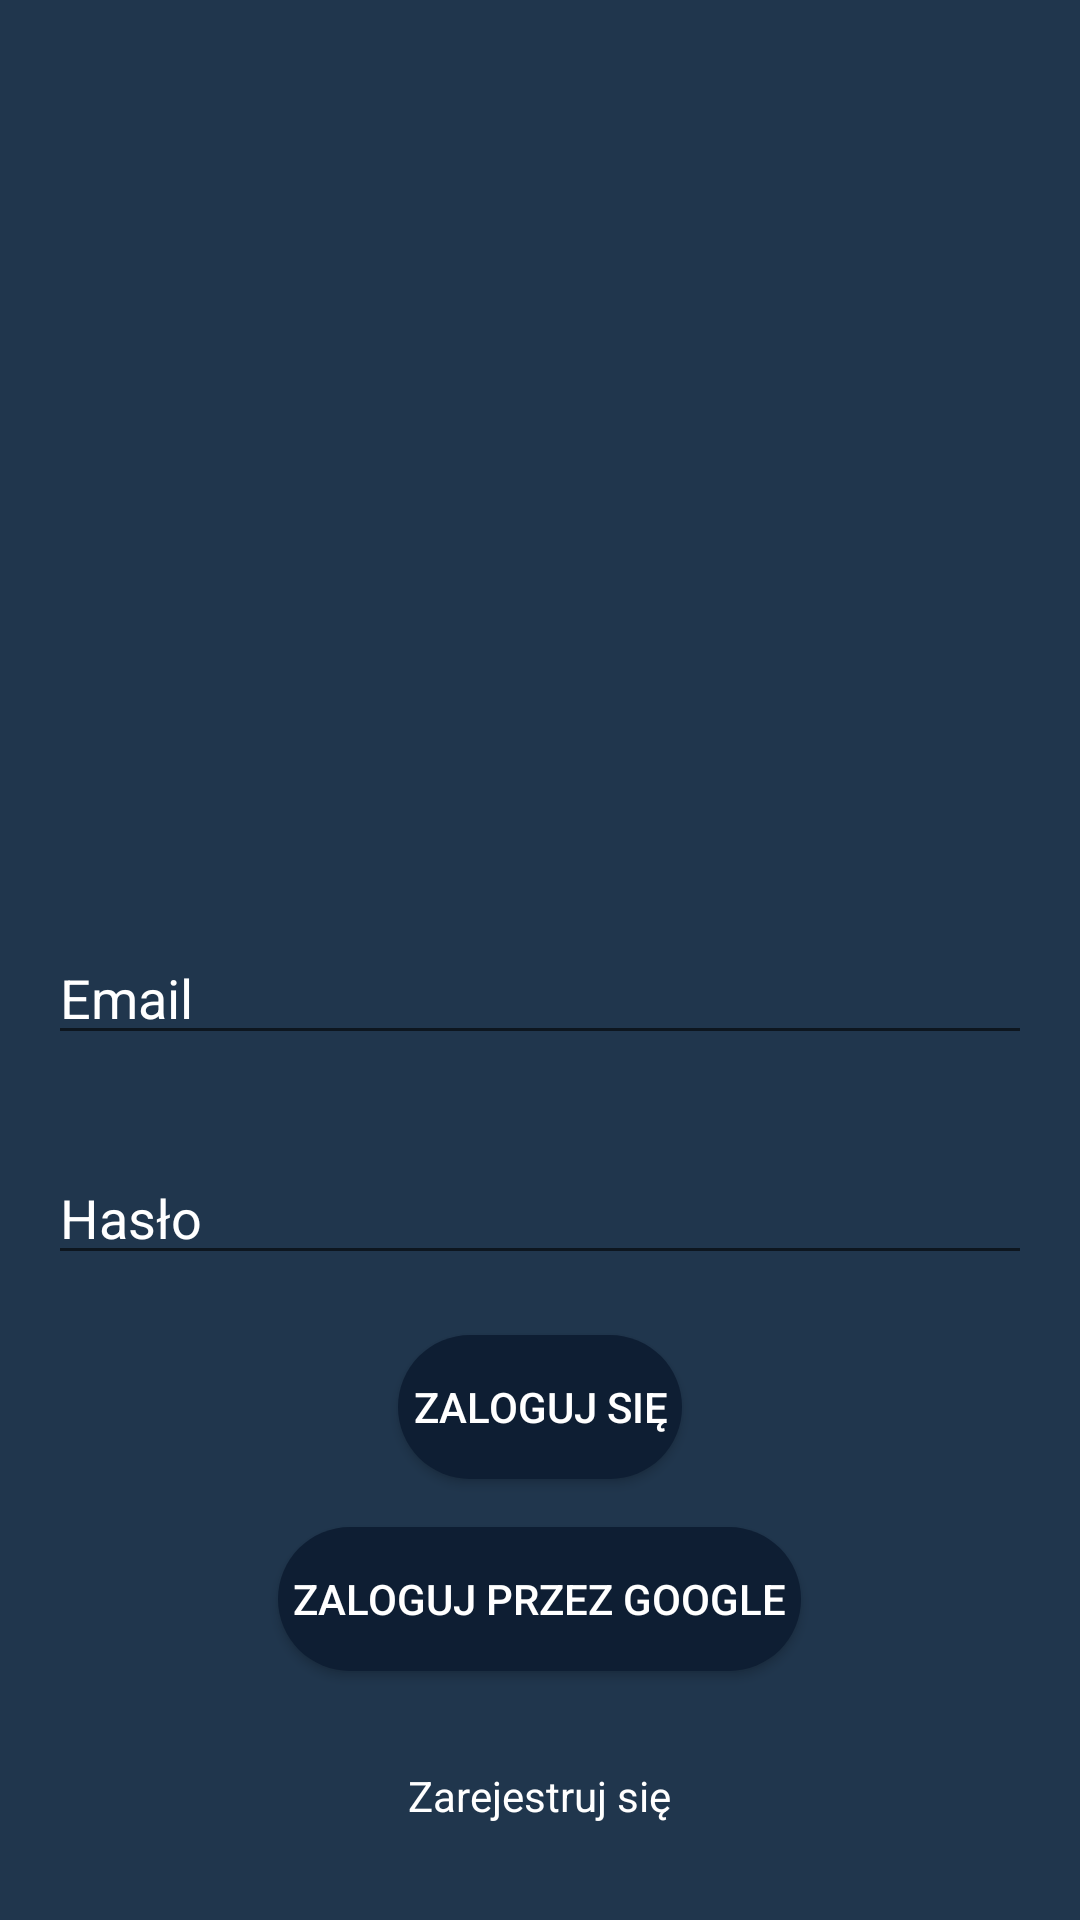

Produce the Android XML layout that renders to this screen, including the resource entries it uses.
<!-- AndroidManifest.xml: application theme AppTheme -->
<!-- res/layout/fragment_sign_in_form.xml -->
<?xml version="1.0" encoding="utf-8"?>
<RelativeLayout
    xmlns:android="http://schemas.android.com/apk/res/android"
    android:layout_width="match_parent"
    android:layout_height="match_parent">

    <EditText
        android:id="@+id/editTextEmail"
        android:layout_width="match_parent"
        android:layout_height="wrap_content"
        android:layout_above="@id/editTextPassword"
        android:layout_margin="16dp"
        android:layout_marginTop="20dp"
        android:layout_marginBottom="16dp"
        android:hint="@string/sign_up_email"
        android:inputType="textEmailAddress" />

    <EditText
        android:id="@+id/editTextPassword"
        android:layout_width="match_parent"
        android:layout_height="wrap_content"
        android:layout_above="@id/buttonSignIn"
        android:layout_marginStart="16dp"
        android:layout_marginEnd="16dp"
        android:layout_marginTop="16dp"
        android:hint="@string/sign_up_password"
        android:inputType="textPassword"/>

    <Button
        android:id="@+id/buttonSignIn"
        android:layout_width="wrap_content"
        android:layout_height="wrap_content"
        android:layout_above="@id/buttonSignInGoogle"
        android:layout_marginTop="20dp"
        android:padding="5dp"
        android:layout_centerHorizontal="true"
        android:background="@drawable/rounded_shape"
        android:text="@string/sign_in_sign_in"/>

    <Button
        android:id="@+id/buttonSignInGoogle"
        android:layout_width="wrap_content"
        android:layout_height="wrap_content"
        android:layout_above="@id/textViewSignUp"
        android:layout_marginTop="16dp"
        android:layout_centerHorizontal="true"
        android:background="@drawable/rounded_shape"
        android:padding="5dp"
        android:text="@string/sign_in_with_google"/>

    <TextView
        android:id="@+id/textViewSignUp"
        android:layout_width="wrap_content"
        android:layout_height="wrap_content"
        android:layout_alignParentBottom="true"
        android:layout_marginTop="32dp"
        android:layout_marginBottom="32dp"
        android:layout_centerHorizontal="true"
        android:text="@string/sign_in_sign_up"/>

</RelativeLayout>
<!-- resources referenced by this layout -->
<resources>
  <!-- drawable rounded_shape (drawable) -->
  <?xml version="1.0" encoding="utf-8"?>
  <shape xmlns:android="http://schemas.android.com/apk/res/android">
      <solid android:color="@color/button_color" />
      <corners android:radius="32dp" />
  </shape>
  <string name="sign_in_sign_in">Zaloguj się</string>
  <string name="sign_in_sign_up">Zarejestruj się</string>
  <string name="sign_in_with_google">Zaloguj przez Google</string>
  <string name="sign_up_email">Email</string>
  <string name="sign_up_password">Hasło</string>
  <style name="AppTheme" parent="Theme.AppCompat.Light.NoActionBar">
          <item name="android:windowBackground">@color/background_color</item>
          <item name="android:textColor">@color/text_color</item>
          <item name="colorButtonNormal">@color/button_color</item>
          <item name="android:textColorPrimary">@color/text_color</item>
          <item name="android:textColorHint">@color/text_color</item>
  
      </style>
  <color name="button_color">#0E1E33</color>
  <color name="background_color">#20364D</color>
  <color name="text_color">#FFFFFF</color>
</resources>
